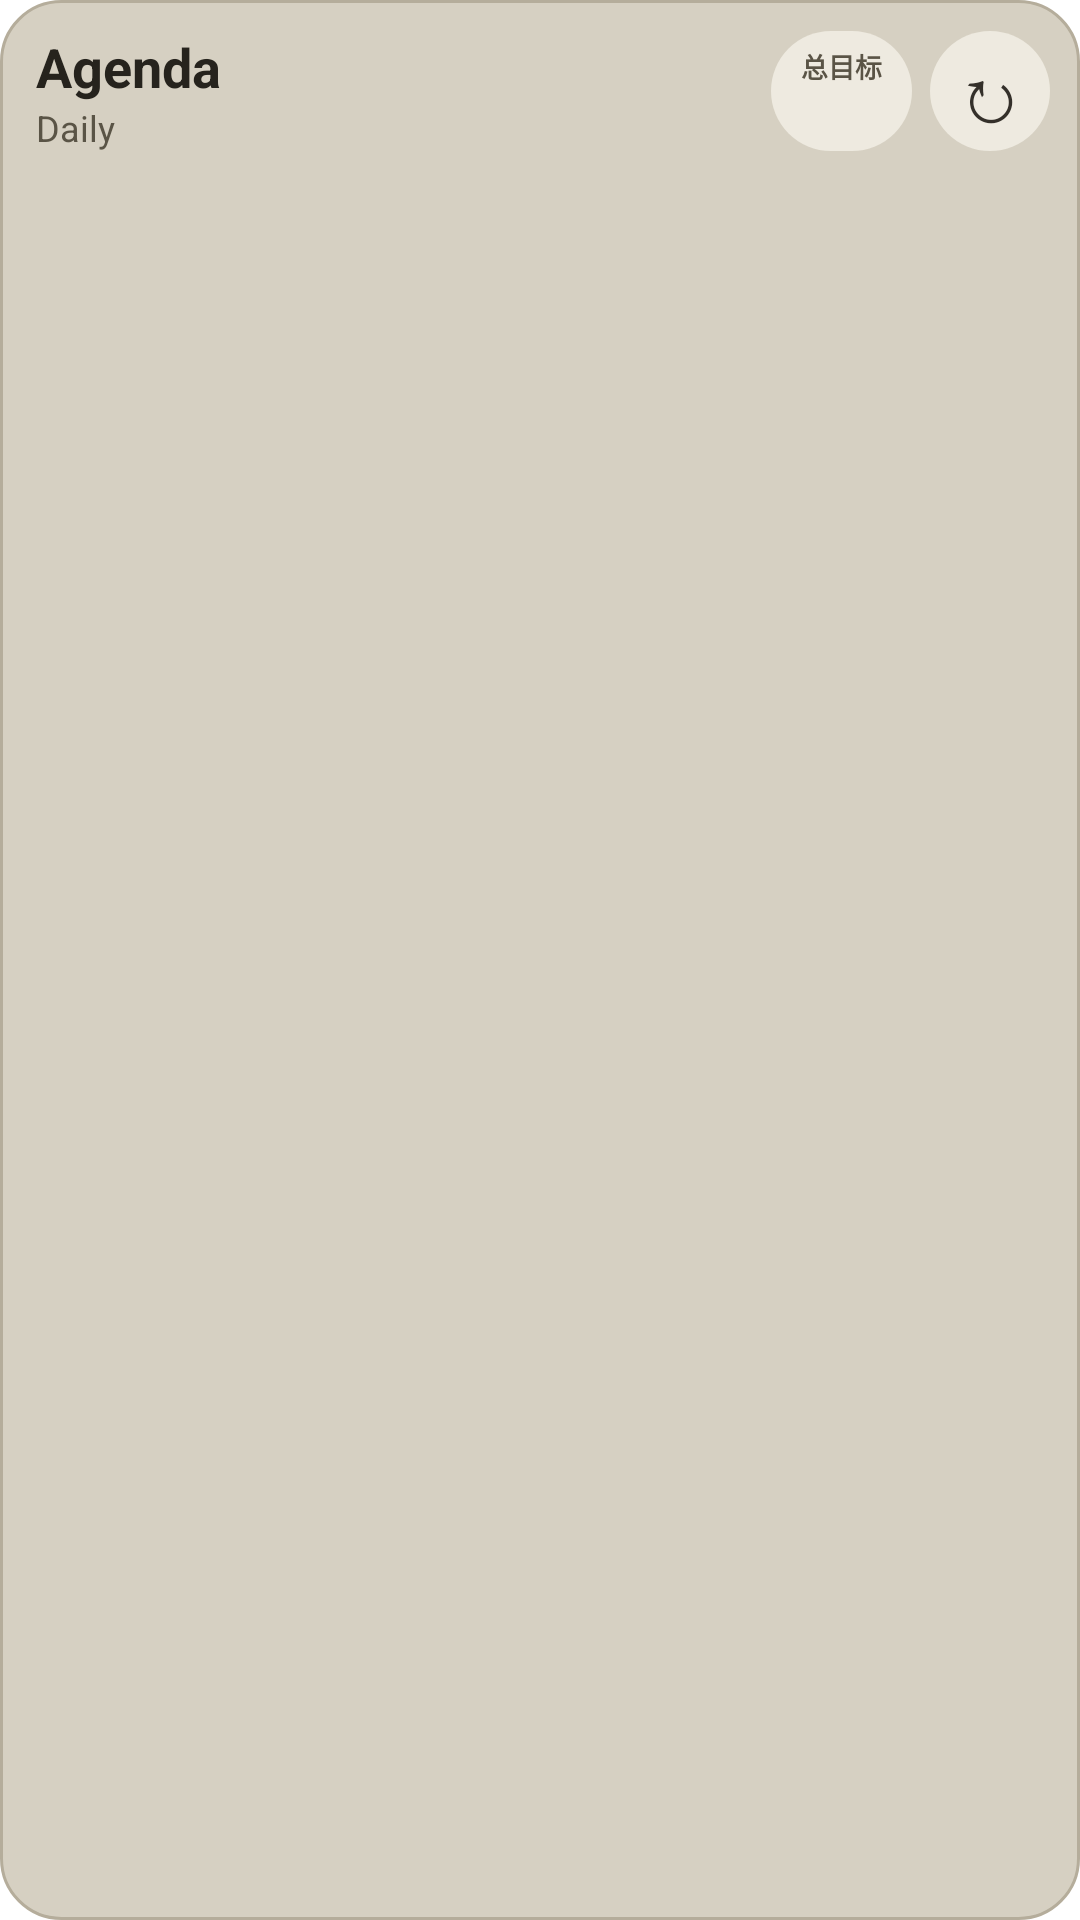

The Android layout XML behind this screen, and the referenced resources:
<!-- AndroidManifest.xml: application theme Theme.OrgUtil -->
<!-- res/layout/widget_agenda_kraft.xml -->
<?xml version="1.0" encoding="utf-8"?>
<LinearLayout xmlns:android="http://schemas.android.com/apk/res/android"
    android:layout_width="match_parent"
    android:layout_height="match_parent"
    android:orientation="vertical"
    android:padding="8dp"
    android:background="@drawable/widget_agenda_background_kraft">

    <LinearLayout
        android:layout_width="match_parent"
        android:layout_height="wrap_content"
        android:gravity="center_vertical"
        android:orientation="horizontal"
        android:paddingStart="4dp"
        android:paddingEnd="2dp"
        android:paddingTop="2dp"
        android:paddingBottom="6dp">
        <LinearLayout
            android:id="@+id/widget_agenda_open"
            android:layout_width="0dp"
            android:layout_height="wrap_content"
            android:layout_weight="1"
            android:orientation="vertical">
            <TextView
                android:layout_width="wrap_content"
                android:layout_height="wrap_content"
                android:text="Agenda"
                android:textColor="#26231D"
                android:textSize="18sp"
                android:textStyle="bold" />
            <TextView
                android:id="@+id/widget_agenda_mode"
                android:layout_width="wrap_content"
                android:layout_height="wrap_content"
                android:text="Daily"
                android:textColor="#5A5446"
                android:textSize="12sp" />
        </LinearLayout>
        
        <LinearLayout
            android:id="@+id/widget_agenda_goal"
            android:layout_width="wrap_content"
            android:layout_height="40dp"
            android:layout_marginEnd="6dp"
            android:background="@drawable/widget_agenda_goal_background_kraft"
            android:gravity="center_vertical"
            android:orientation="vertical"
            android:paddingStart="10dp"
            android:paddingEnd="10dp">
            <TextView
                android:id="@+id/widget_agenda_goal_label"
                android:layout_width="wrap_content"
                android:layout_height="wrap_content"
                android:text="总目标"
                android:textColor="#5A5446"
                android:textSize="9sp"
                android:textStyle="bold" />
            <TextView
                android:id="@+id/widget_agenda_goal_stats"
                android:layout_width="wrap_content"
                android:layout_height="wrap_content"
                android:maxLines="1"
                android:text=""
                android:textColor="#34302A"
                android:textSize="12sp"
                android:textStyle="bold" />
        </LinearLayout>
        <TextView
            android:id="@+id/widget_agenda_refresh"
            android:layout_width="40dp"
            android:layout_height="40dp"
            android:contentDescription="Refresh Agenda"
            android:gravity="center"
            android:text="↻"
            android:textColor="#34302A"
            android:textSize="26sp"
            android:background="@drawable/widget_agenda_refresh_background_kraft" />
    </LinearLayout>

    <LinearLayout
        android:id="@+id/widget_pomodoro_card"
        android:layout_width="match_parent"
        android:layout_height="wrap_content"
        android:layout_marginBottom="4dp"
        android:background="@drawable/widget_agenda_timer_background_kraft"
        android:gravity="center_vertical"
        android:orientation="horizontal"
        android:paddingStart="10dp"
        android:paddingEnd="10dp"
        android:paddingTop="5dp"
        android:paddingBottom="5dp"
        android:visibility="gone">
        <LinearLayout
            android:layout_width="0dp"
            android:layout_height="wrap_content"
            android:layout_weight="1"
            android:orientation="vertical">
            <TextView
                android:id="@+id/widget_pomodoro_phase"
                android:layout_width="wrap_content"
                android:layout_height="wrap_content"
                android:text="FOCUS"
                android:textColor="#34302A"
                android:textSize="10sp"
                android:textStyle="bold" />
            <TextView
                android:id="@+id/widget_pomodoro_title"
                android:layout_width="match_parent"
                android:layout_height="wrap_content"
                android:ellipsize="end"
                android:maxLines="1"
                android:textColor="#26231D"
                android:textSize="13sp"
                android:textStyle="bold" />
        </LinearLayout>
        <Chronometer
            android:id="@+id/widget_pomodoro_timer"
            android:layout_width="wrap_content"
            android:layout_height="wrap_content"
            android:countDown="true"
            android:format="%s"
            android:textColor="#26231D"
            android:textSize="18sp"
            android:textStyle="bold" />
        <TextView
            android:id="@+id/widget_pomodoro_zero"
            android:layout_width="wrap_content"
            android:layout_height="wrap_content"
            android:text="00:00"
            android:textColor="#26231D"
            android:textSize="18sp"
            android:textStyle="bold"
            android:visibility="gone" />
    </LinearLayout>

    <ListView
        android:id="@+id/widget_agenda_list"
        android:layout_width="match_parent"
        android:layout_height="0dp"
        android:layout_weight="1"
        android:divider="@android:color/transparent"
        android:dividerHeight="2dp"
        android:scrollbars="vertical"
        android:cacheColorHint="@android:color/transparent"
        android:paddingBottom="4dp"
        android:clipToPadding="false" />
</LinearLayout>
<!-- resources referenced by this layout -->
<resources>
  <!-- drawable widget_agenda_background_kraft (drawable) -->
  <?xml version="1.0" encoding="utf-8"?>
  <shape xmlns:android="http://schemas.android.com/apk/res/android" android:shape="rectangle">
      <solid android:color="#D6D0C2" />
      <corners android:radius="20dp" />
      <stroke android:width="1dp" android:color="#B5AD9B" />
  </shape>
  <!-- drawable widget_agenda_goal_background_kraft (drawable) -->
  <?xml version="1.0" encoding="utf-8"?>
  <ripple xmlns:android="http://schemas.android.com/apk/res/android"
      android:color="#5534302A">
      <item>
          <shape android:shape="rectangle">
              <solid android:color="#EEEAE0" />
              <corners android:radius="20dp" />
          </shape>
      </item>
  </ripple>
  <!-- drawable widget_agenda_refresh_background_kraft (drawable) -->
  <?xml version="1.0" encoding="utf-8"?>
  <ripple xmlns:android="http://schemas.android.com/apk/res/android"
      android:color="#5534302A">
      <item>
          <shape android:shape="oval">
              <solid android:color="#EEEAE0" />
          </shape>
      </item>
  </ripple>
  <!-- drawable widget_agenda_timer_background_kraft (drawable) -->
  <?xml version="1.0" encoding="utf-8"?>
  <shape xmlns:android="http://schemas.android.com/apk/res/android" android:shape="rectangle">
      <solid android:color="#EEEAE0" />
      <corners android:radius="14dp" />
  </shape>
  <style name="Theme.OrgUtil" parent="Base.Theme.OrgUtil" />
  <style name="Base.Theme.OrgUtil" parent="Theme.MaterialComponents.Light.NoActionBar">
          <item name="colorPrimary">@color/orgutil_teal</item>
          <item name="colorPrimaryVariant">@color/orgutil_teal_dark</item>
          <item name="colorOnPrimary">@android:color/white</item>
          <item name="colorSecondary">@color/teal_700</item>
          <item name="colorOnSecondary">@android:color/white</item>
          <item name="android:windowLightStatusBar">true</item>
      </style>
  <color name="orgutil_teal">#FF2AA198</color>
  <color name="orgutil_teal_dark">#FF1F8177</color>
  <color name="teal_700">#FF018786</color>
</resources>
